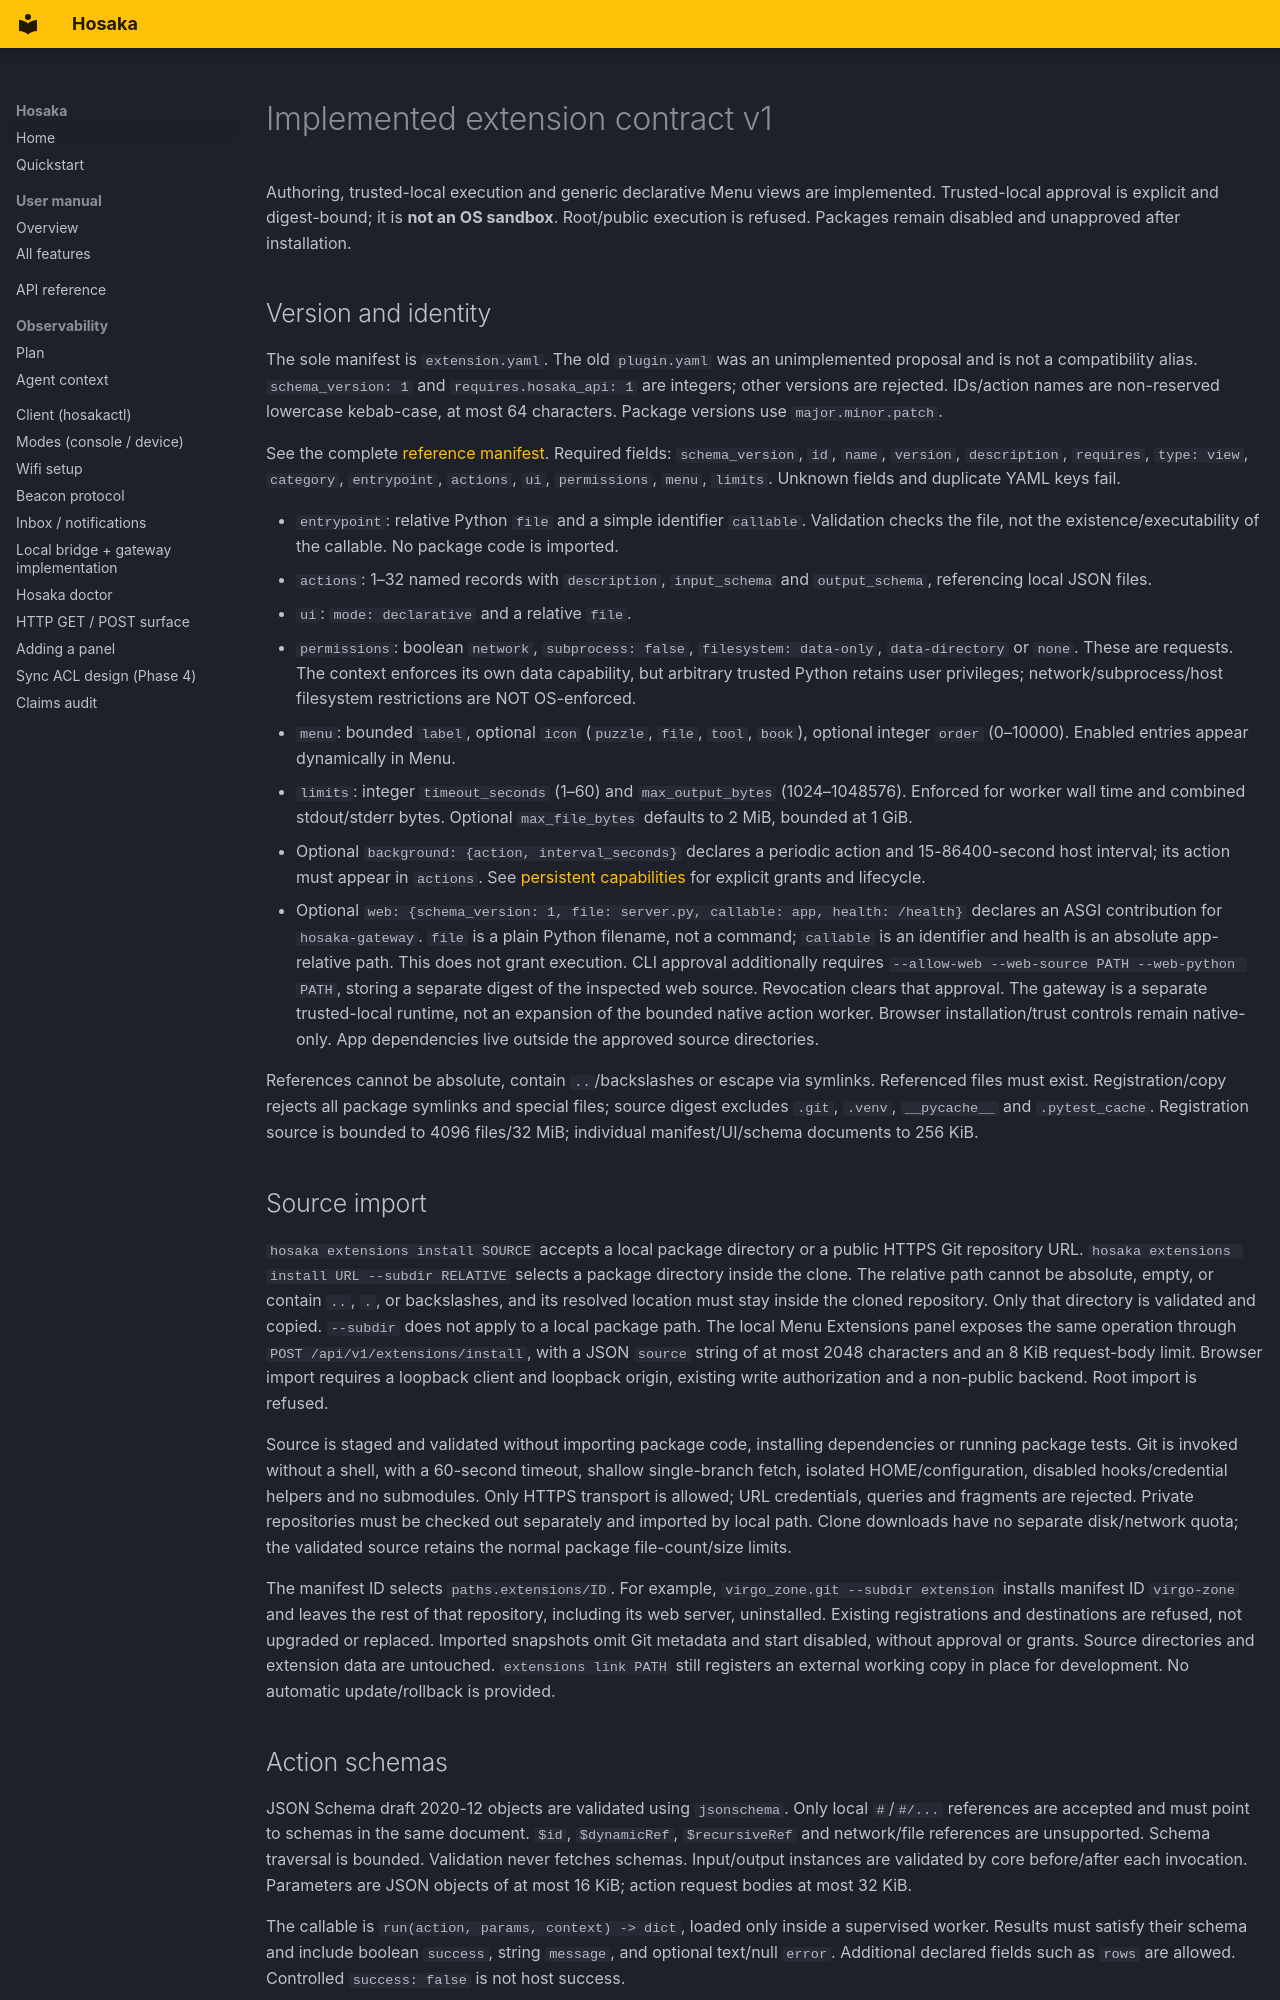

repository: BarkBarkBarkBarkBarkBarkBark/Hosaka · page: extensions/SPECIFICATION/index.html · generator: mkdocs

# Implemented extension contract v1

Authoring, trusted-local execution and generic declarative Menu views are
implemented. Trusted-local approval is explicit and digest-bound; it is **not an
OS sandbox**. Root/public execution is refused. Packages remain disabled and
unapproved after installation.

## Version and identity

The sole manifest is `extension.yaml`. The old `plugin.yaml` was an
unimplemented proposal and is not a compatibility alias.
`schema_version: 1` and `requires.hosaka_api: 1` are integers; other versions
are rejected. IDs/action names are non-reserved lowercase kebab-case, at most
64 characters. Package versions use `major.minor.patch`.

See the complete [reference manifest](https://github.com/BarkBarkBarkBarkBarkBarkBark/Hosaka/blob/main/examples/extensions/reference-extension/extension.yaml).
Required fields: `schema_version`, `id`, `name`, `version`, `description`,
`requires`, `type: view`, `category`, `entrypoint`, `actions`, `ui`,
`permissions`, `menu`, `limits`. Unknown fields and duplicate YAML keys fail.

- `entrypoint`: relative Python `file` and a simple identifier `callable`.
  Validation checks the file, not the existence/executability of the callable.
  No package code is imported.
- `actions`: 1–32 named records with `description`, `input_schema` and
  `output_schema`, referencing local JSON files.
- `ui`: `mode: declarative` and a relative `file`.
- `permissions`: boolean `network`, `subprocess: false`,
  `filesystem: data-only`, `data-directory` or `none`. These are requests. The context enforces its
  own data capability, but arbitrary trusted Python retains user privileges;
  network/subprocess/host filesystem restrictions are NOT OS-enforced.
- `menu`: bounded `label`, optional `icon` (`puzzle`, `file`, `tool`, `book`),
  optional integer `order` (0–10000). Enabled entries appear dynamically in Menu.
- `limits`: integer `timeout_seconds` (1–60) and `max_output_bytes`
  (1024–1048576). Enforced for worker wall time and combined stdout/stderr bytes.
  Optional `max_file_bytes` defaults to 2 MiB, bounded at 1 GiB.
- Optional `background: {action, interval_seconds}` declares a periodic action
  and 15-86400-second host interval; its action must appear in `actions`.
  See [persistent capabilities](PERSISTENCE.md) for explicit grants and lifecycle.
- Optional `web: {schema_version: 1, file: server.py, callable: app, health: /health}`
  declares an ASGI contribution for `hosaka-gateway`. `file` is a plain Python
  filename, not a command; `callable` is an identifier and health is an absolute
  app-relative path. This does not grant execution. CLI approval additionally
  requires `--allow-web --web-source PATH --web-python PATH`, storing a separate
  digest of the inspected web source. Revocation clears that approval.
  The gateway is a separate trusted-local runtime, not an expansion of the
  bounded native action worker. Browser installation/trust controls remain
  native-only. App dependencies live outside the approved source directories.

References cannot be absolute, contain `..`/backslashes or escape via symlinks.
Referenced files must exist. Registration/copy rejects all package symlinks and
special files; source digest excludes `.git`, `.venv`, `__pycache__` and
`.pytest_cache`. Registration source is bounded to 4096 files/32 MiB;
individual manifest/UI/schema documents to 256 KiB.

## Source import

`hosaka extensions install SOURCE` accepts a local package directory or a public
HTTPS Git repository URL. `hosaka extensions install URL --subdir RELATIVE`
selects a package directory inside the clone. The relative path cannot be
absolute, empty, or contain `..`, `.`, or backslashes, and its resolved location
must stay inside the cloned repository. Only that directory is validated and
copied. `--subdir` does not apply to a local package path. The local Menu
Extensions panel exposes the same
operation through `POST /api/v1/extensions/install`, with a JSON `source` string
of at most 2048 characters and an 8 KiB request-body limit. Browser import requires
a loopback client and loopback origin, existing write authorization and a
non-public backend. Root import is refused.

Source is staged and validated without importing package code, installing
dependencies or running package tests. Git is invoked without a shell, with a
60-second timeout, shallow single-branch fetch, isolated HOME/configuration,
disabled hooks/credential helpers and no submodules. Only HTTPS transport is
allowed; URL credentials, queries and fragments are rejected. Private repositories
must be checked out separately and imported by local path. Clone downloads have
no separate disk/network quota; the validated source retains the normal package
file-count/size limits.

The manifest ID selects `paths.extensions/ID`. For example,
`virgo_zone.git --subdir extension` installs manifest ID `virgo-zone`
and leaves the rest of that repository, including its web server, uninstalled.
Existing registrations and destinations are refused, not upgraded or replaced.
Imported snapshots omit Git
metadata and start disabled, without approval or grants. Source directories and
extension data are untouched. `extensions link PATH` still registers an external
working copy in place for development. No automatic update/rollback is provided.
